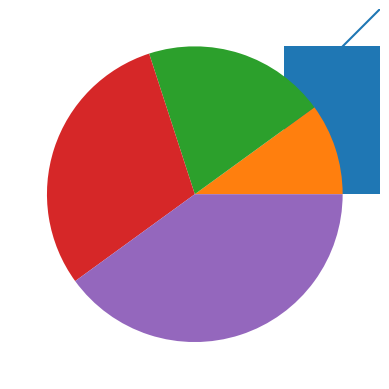

Recreate this plot in Python.
"""
Lesson about matplotlib
Function  : how to create array with numpy~~~
[redacted]
CopyRight : TianXiaPy
Date      : 2020-11-29
"""
import matplotlib.pyplot as plt

lst_x = [1, 2, 3, 4]
lst_y = [1, 2, 3, 4]
print("绘制折线图")
plt.plot(lst_x, lst_y)
plt.show()
print("绘制柱形图")
plt.bar(lst_x, lst_y)
plt.show()
print("绘制饼图")
plt.pie(lst_x)
plt.show()














